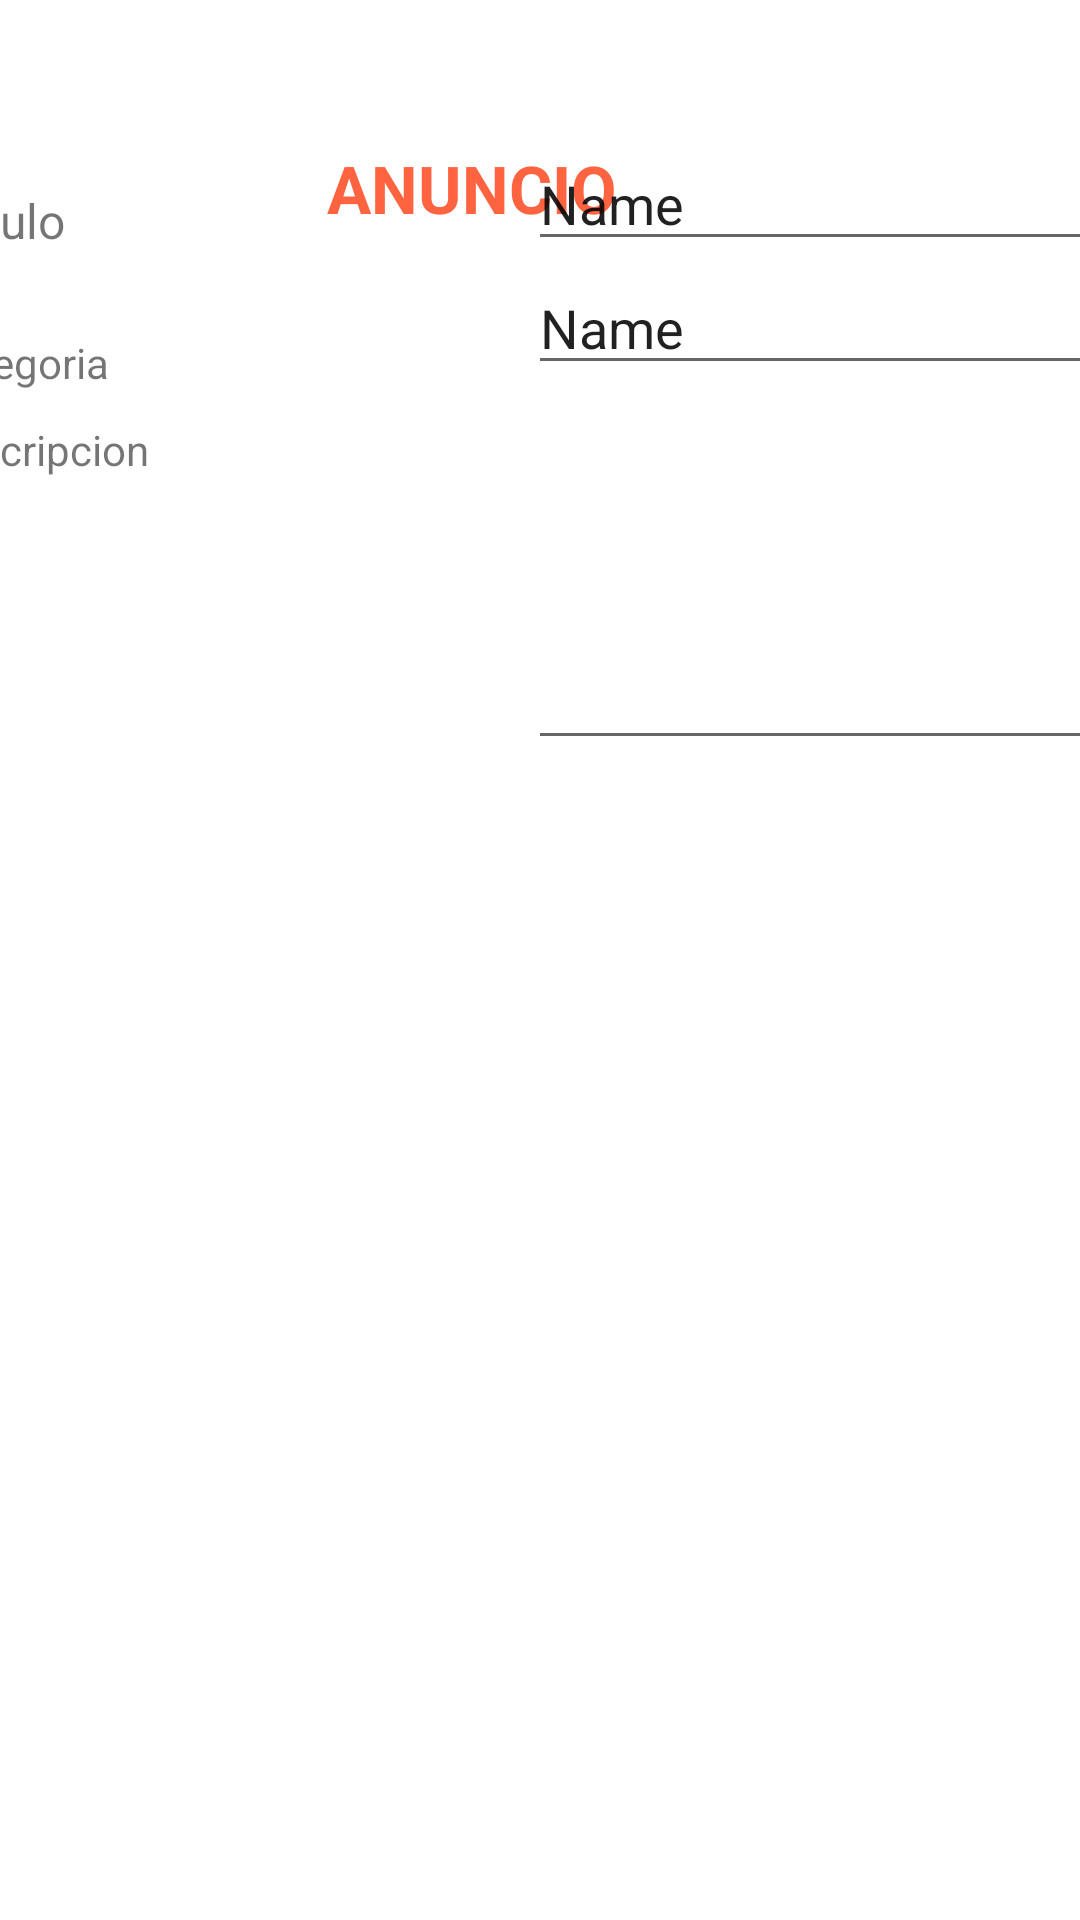

Write the Android layout XML for this screen, with the resource values it uses.
<!-- AndroidManifest.xml: application theme Theme.TrabajoSeguro -->
<!-- res/layout/fragment_anuncio_detalle.xml -->
<?xml version="1.0" encoding="utf-8"?>
<layout xmlns:android="http://schemas.android.com/apk/res/android"
    xmlns:app="http://schemas.android.com/apk/res-auto"
    xmlns:tools="http://schemas.android.com/tools"
    app:backgroundTint="@null"
    android:background="#F4A507">

    <data>


    </data>

    <androidx.constraintlayout.widget.ConstraintLayout
        android:layout_width="match_parent"
        android:layout_height="match_parent"
        tools:context=".AnuncioDetalleFragment">

        

        <TextView
            android:id="@+id/textView2"
            android:layout_width="142dp"
            android:layout_height="37dp"
            android:layout_marginTop="48dp"
            android:text="ANUNCIO"
            android:textColor="@color/orange"
            android:textSize="22dp"
            android:textStyle="bold"
            app:layout_constraintEnd_toEndOf="parent"
            app:layout_constraintStart_toStartOf="parent"
            app:layout_constraintTop_toTopOf="parent" />

        <LinearLayout
            android:layout_width="409dp"
            android:layout_height="634dp"
            android:layout_marginStart="1dp"
            android:layout_marginEnd="1dp"
            android:orientation="horizontal"
            app:layout_constraintBottom_toBottomOf="parent"
            app:layout_constraintEnd_toEndOf="parent"
            app:layout_constraintStart_toStartOf="parent"
            app:layout_constraintTop_toBottomOf="@+id/textView2">

            <LinearLayout
                android:layout_width="wrap_content"
                android:layout_height="match_parent"
                android:orientation="vertical">

                <TextView
                    android:id="@+id/textView3"
                    android:layout_width="match_parent"
                    android:layout_height="wrap_content"
                    android:ems="10"
                    android:paddingBottom="10dp"
                    android:paddingTop="12dp"
                    android:layout_margin="5dp"
                    android:textSize="16dp"
                    android:text="Titulo" />

                <TextView
                    android:id="@+id/textView4"
                    android:layout_width="match_parent"
                    android:layout_height="wrap_content"
                    android:paddingBottom="10dp"
                    android:paddingTop="12dp"
                    android:text="Categoria" />

                <TextView
                    android:id="@+id/textView5"
                    android:layout_width="match_parent"
                    android:layout_height="wrap_content"
                    android:text="Descripcion" />
            </LinearLayout>

            <LinearLayout
                android:layout_width="match_parent"
                android:layout_height="match_parent"
                android:orientation="vertical">

                <EditText
                    android:id="@+id/editTextDATitulo"
                    android:layout_width="match_parent"
                    android:layout_height="wrap_content"
                    android:ems="10"
                    android:inputType="textPersonName"
                    android:text="Name" />

                <EditText
                    android:id="@+id/editTextDACategoria"
                    android:layout_width="match_parent"
                    android:layout_height="wrap_content"
                    android:ems="10"
                    android:inputType="textPersonName"
                    android:text="Name" />

                <EditText
                    android:id="@+id/editTextDADescripcion"
                    android:layout_width="match_parent"
                    android:layout_height="125dp"
                    android:ems="10"
                    android:gravity="start|top"
                    android:inputType="textMultiLine" />
            </LinearLayout>
        </LinearLayout>

    </androidx.constraintlayout.widget.ConstraintLayout>
</layout>
<!-- resources referenced by this layout -->
<resources>
  <color name="orange">#ff6340</color>
  <style name="Theme.TrabajoSeguro" parent="Theme.MaterialComponents.DayNight.DarkActionBar">
          
          <item name="colorPrimary">@color/blue</item>
          <item name="colorPrimaryVariant">@color/blue</item>
          <item name="colorOnPrimary">@color/white</item>
          
          <item name="colorSecondary">@color/teal_200</item>
          <item name="colorSecondaryVariant">@color/teal_700</item>
          <item name="colorOnSecondary">@color/black</item>
          
          <item name="android:statusBarColor" tools:targetApi="l">?attr/colorPrimaryVariant</item>
          
      </style>
  <color name="blue">#0e55ff</color>
  <color name="white">#FFFFFFFF</color>
  <color name="teal_200">#FF03DAC5</color>
  <color name="teal_700">#FF018786</color>
  <color name="black">#FF000000</color>
</resources>
